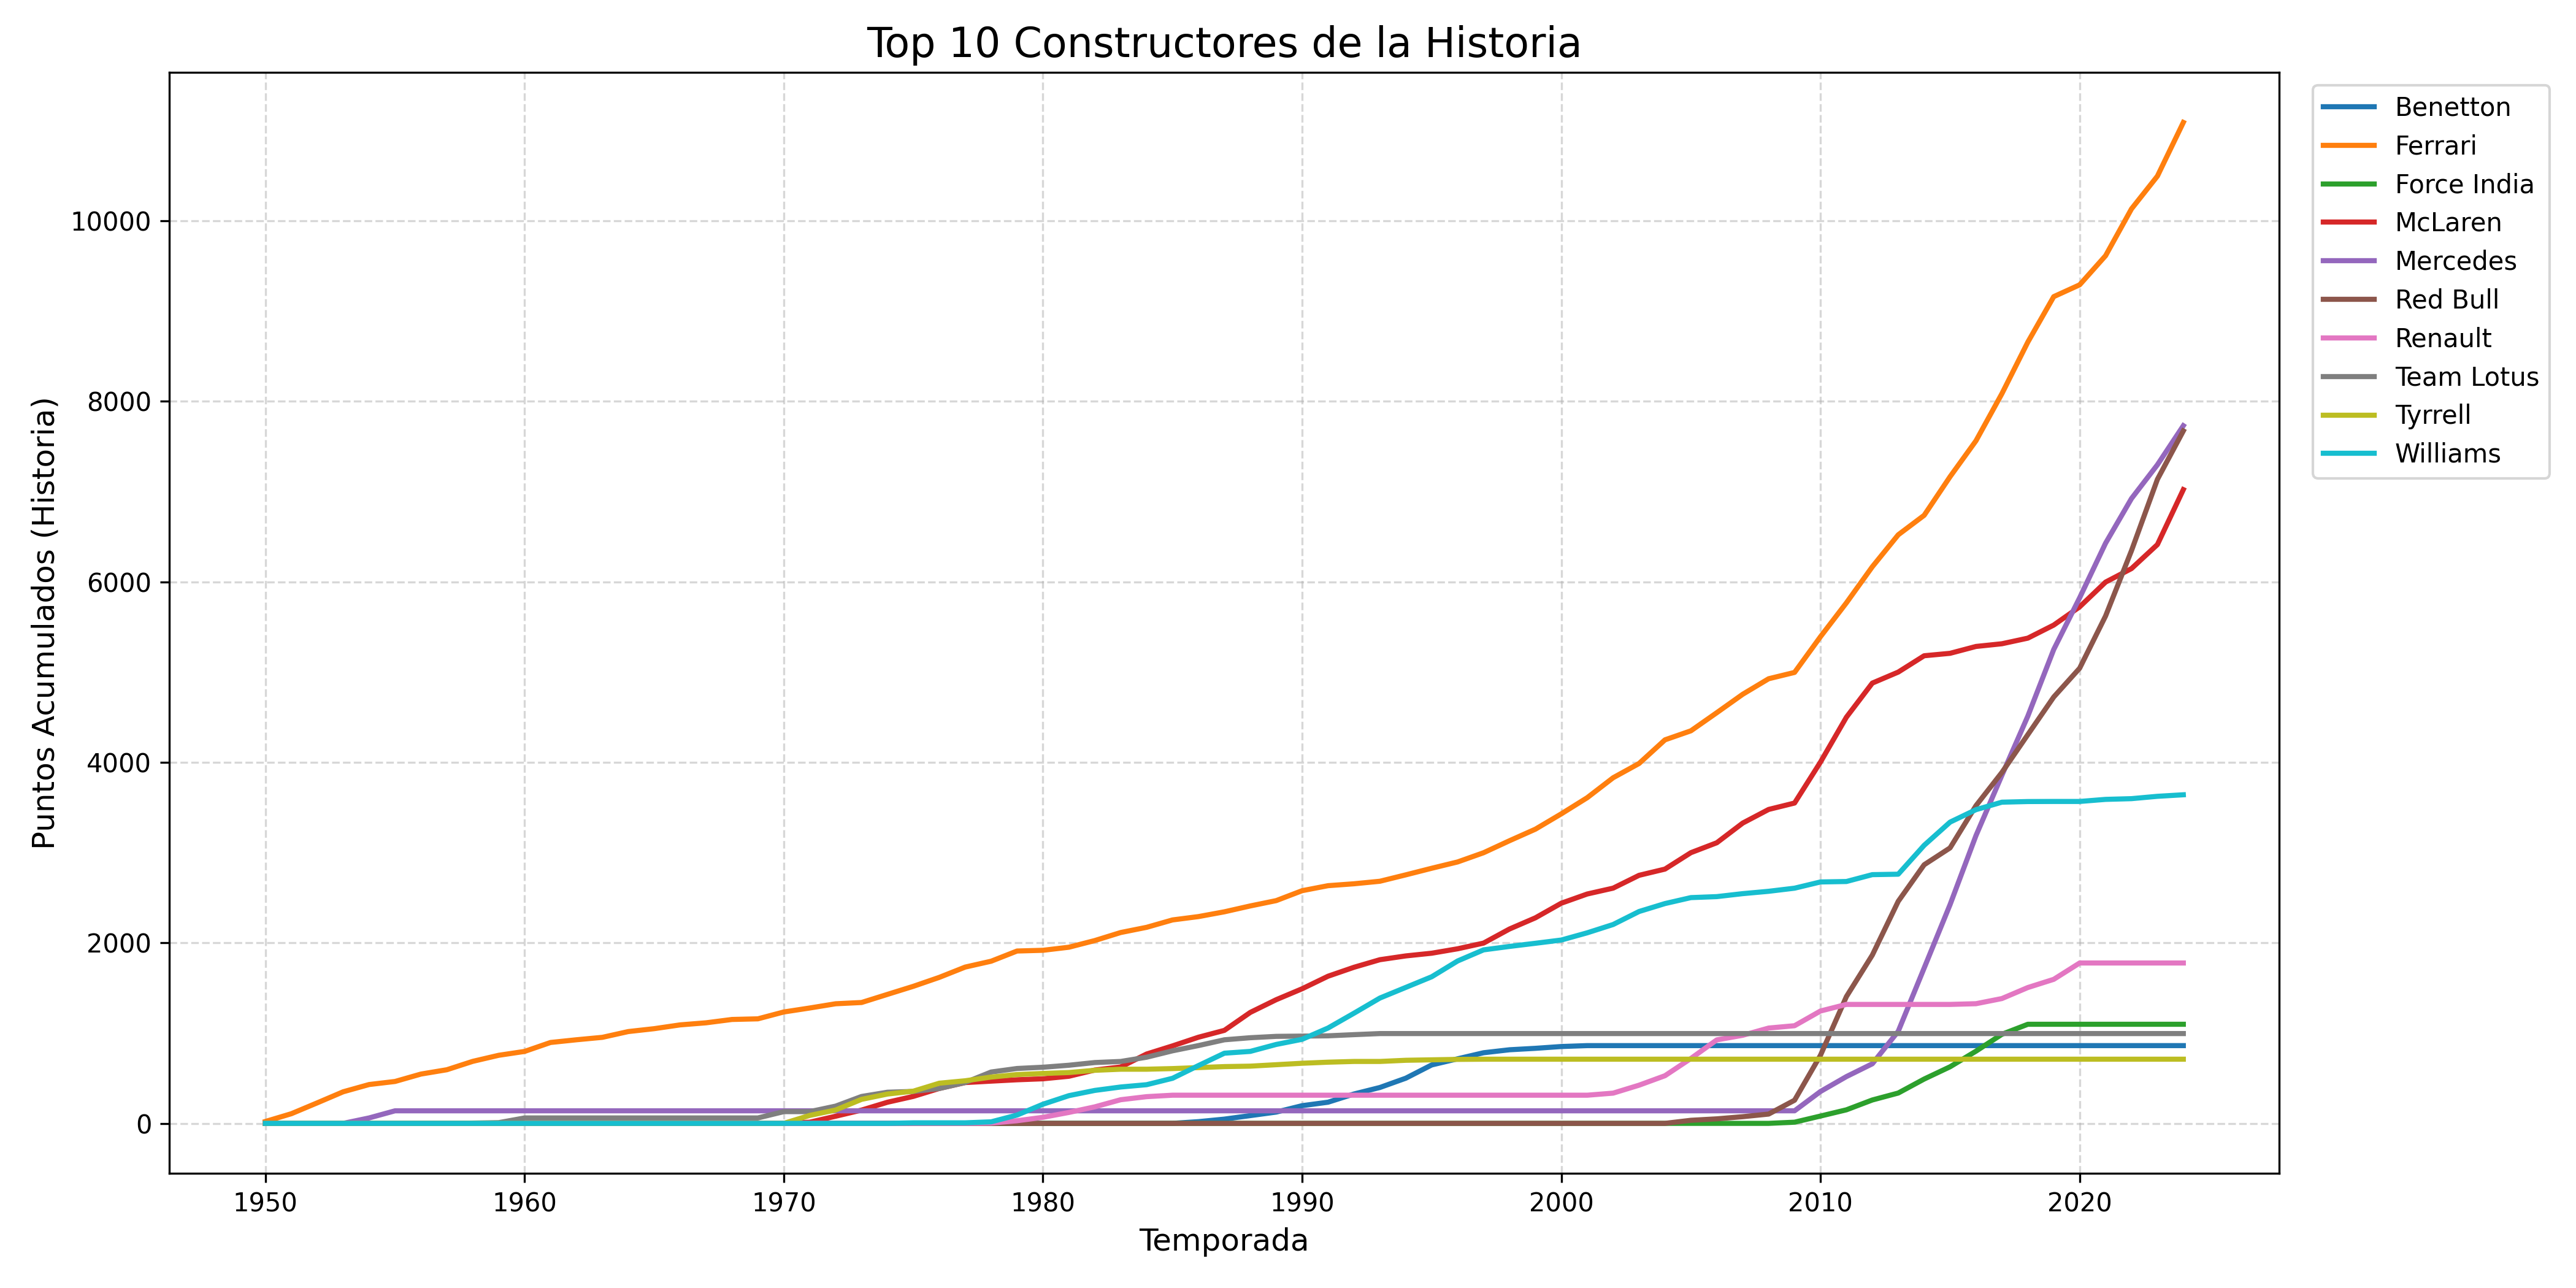

Data behind this chart, as committed beside it:
temporada, Benetton, Ferrari, Force India, McLaren, Mercedes, Red Bull, Renault, Team Lotus, Tyrrell, Williams
1950, 0.0, 21.0, 0.0, 0.0, 0.0, 0.0, 0.0, 0.0, 0.0, 0.0
1951, 0.0, 107.0, 0.0, 0.0, 0.0, 0.0, 0.0, 0.0, 0.0, 0.0
1952, 0.0, 227.5, 0.0, 0.0, 0.0, 0.0, 0.0, 0.0, 0.0, 0.0
1953, 0.0, 350.0, 0.0, 0.0, 0.0, 0.0, 0.0, 0.0, 0.0, 0.0
1954, 0.0, 430.3, 0.0, 0.0, 60.14, 0.0, 0.0, 0.0, 0.0, 0.0
1955, 0.0, 464.3, 0.0, 0.0, 139.1, 0.0, 0.0, 0.0, 0.0, 0.0
1956, 0.0, 546.3, 0.0, 0.0, 139.1, 0.0, 0.0, 0.0, 0.0, 0.0
1957, 0.0, 594.3, 0.0, 0.0, 139.1, 0.0, 0.0, 0.0, 0.0, 0.0
1958, 0.0, 687.3, 0.0, 0.0, 139.1, 0.0, 0.0, 3.0, 0.0, 0.0
1959, 0.0, 754.3, 0.0, 0.0, 139.1, 0.0, 0.0, 8.0, 0.0, 0.0
1960, 0.0, 797.3, 0.0, 0.0, 139.1, 0.0, 0.0, 60.0, 0.0, 0.0
1961, 0.0, 896.3, 0.0, 0.0, 139.1, 0.0, 0.0, 60.0, 0.0, 0.0
1962, 0.0, 926.3, 0.0, 0.0, 139.1, 0.0, 0.0, 60.0, 0.0, 0.0
1963, 0.0, 953.3, 0.0, 0.0, 139.1, 0.0, 0.0, 60.0, 0.0, 0.0
1964, 0.0, 1017, 0.0, 0.0, 139.1, 0.0, 0.0, 60.0, 0.0, 0.0
1965, 0.0, 1049, 0.0, 0.0, 139.1, 0.0, 0.0, 60.0, 0.0, 0.0
1966, 0.0, 1091, 0.0, 0.0, 139.1, 0.0, 0.0, 60.0, 0.0, 0.0
1967, 0.0, 1114, 0.0, 0.0, 139.1, 0.0, 0.0, 60.0, 0.0, 0.0
1968, 0.0, 1151, 0.0, 0.0, 139.1, 0.0, 0.0, 60.0, 0.0, 0.0
1969, 0.0, 1158, 0.0, 0.0, 139.1, 0.0, 0.0, 60.0, 0.0, 0.0
1970, 0.0, 1234, 0.0, 0.0, 139.1, 0.0, 0.0, 130.0, 0.0, 0.0
1971, 0.0, 1278, 0.0, 13.0, 139.1, 0.0, 0.0, 130.0, 88.0, 0.0
1972, 0.0, 1325, 0.0, 79.0, 139.1, 0.0, 0.0, 191.0, 148.0, 0.0
1973, 0.0, 1339, 0.0, 147.0, 139.1, 0.0, 0.0, 298.0, 266.0, 0.0
1974, 0.0, 1429, 0.0, 234.0, 139.1, 0.0, 0.0, 345.0, 325.0, 0.0
1975, 0.0, 1519, 0.0, 299.0, 139.1, 0.0, 0.0, 354.0, 357.0, 6.0
1976, 0.0, 1618, 0.0, 387.0, 139.1, 0.0, 0.0, 386.0, 445.0, 6.0
1977, 0.0, 1732, 0.0, 452.0, 139.1, 0.0, 0.0, 453.0, 472.0, 6.0
1978, 0.0, 1797, 0.0, 468.0, 139.1, 0.0, 3.0, 569.0, 513.0, 17.0
1979, 0.0, 1910, 0.0, 483.0, 139.1, 0.0, 29.0, 608.0, 541.0, 92.0
1980, 0.0, 1918, 0.0, 494.0, 139.1, 0.0, 67.0, 622.0, 553.0, 212.0
1981, 0.0, 1952, 0.0, 522.0, 139.1, 0.0, 121.0, 644.0, 563.0, 307.0
1982, 0.0, 2026, 0.0, 591.0, 139.1, 0.0, 183.0, 674.0, 588.0, 365.0
1983, 0.0, 2115, 0.0, 625.0, 139.1, 0.0, 262.0, 686.0, 600.0, 403.0
1984, 0.0, 2172, 0.0, 768.5, 139.1, 0.0, 296.0, 733.0, 600.0, 428.5
1985, 0.0, 2254, 0.0, 858.5, 139.1, 0.0, 312.0, 804.0, 607.0, 499.5
1986, 19.0, 2291, 0.0, 954.5, 139.1, 0.0, 312.0, 862.0, 618.0, 640.5
1987, 47.0, 2344, 0.0, 1030, 139.1, 0.0, 312.0, 926.0, 629.0, 777.5
1988, 86.0, 2409, 0.0, 1230, 139.1, 0.0, 312.0, 949.0, 634.0, 797.5
1989, 125.0, 2468, 0.0, 1370, 139.1, 0.0, 312.0, 964.0, 650.0, 874.5
1990, 196.0, 2578, 0.0, 1492, 139.1, 0.0, 312.0, 967.0, 666.0, 931.5
1991, 234.5, 2634, 0.0, 1630, 139.1, 0.0, 312.0, 970.0, 678.0, 1056
1992, 325.5, 2655, 0.0, 1730, 139.1, 0.0, 312.0, 983.0, 686.0, 1220
1993, 397.5, 2683, 0.0, 1814, 139.1, 0.0, 312.0, 995.0, 686.0, 1388
1994, 500.5, 2754, 0.0, 1856, 139.1, 0.0, 312.0, 995.0, 699.0, 1506
1995, 647.5, 2827, 0.0, 1886, 139.1, 0.0, 312.0, 995.0, 704.0, 1624
1996, 715.5, 2897, 0.0, 1934, 139.1, 0.0, 312.0, 995.0, 709.0, 1800
1997, 782.5, 2999, 0.0, 1998, 139.1, 0.0, 312.0, 995.0, 711.0, 1922
1998, 815.5, 3132, 0.0, 2154, 139.1, 0.0, 312.0, 995.0, 711.0, 1960
1999, 831.5, 3260, 0.0, 2278, 139.1, 0.0, 312.0, 995.0, 711.0, 1996
2000, 851.5, 3430, 0.0, 2440, 139.1, 0.0, 312.0, 995.0, 711.0, 2032
2001, 861.5, 3609, 0.0, 2542, 139.1, 0.0, 312.0, 995.0, 711.0, 2112
2002, 861.5, 3830, 0.0, 2606, 139.1, 0.0, 335.0, 995.0, 711.0, 2204
2003, 861.5, 3988, 0.0, 2748, 139.1, 0.0, 423.0, 995.0, 711.0, 2348
2004, 861.5, 4250, 0.0, 2818, 139.1, 0.0, 528.0, 995.0, 711.0, 2436
2005, 861.5, 4350, 0.0, 3000, 139.1, 34.0, 719.0, 995.0, 711.0, 2502
2006, 861.5, 4551, 0.0, 3110, 139.1, 50.0, 925.0, 995.0, 711.0, 2512
2007, 861.5, 4755, 0.0, 3328, 139.1, 74.0, 976.0, 995.0, 711.0, 2546
2008, 861.5, 4927, 0.0, 3478, 139.1, 103.0, 1056, 995.0, 711.0, 2572
2009, 861.5, 4997, 13.0, 3550, 139.1, 256.5, 1082, 995.0, 711.0, 2606
... 15 more rows
